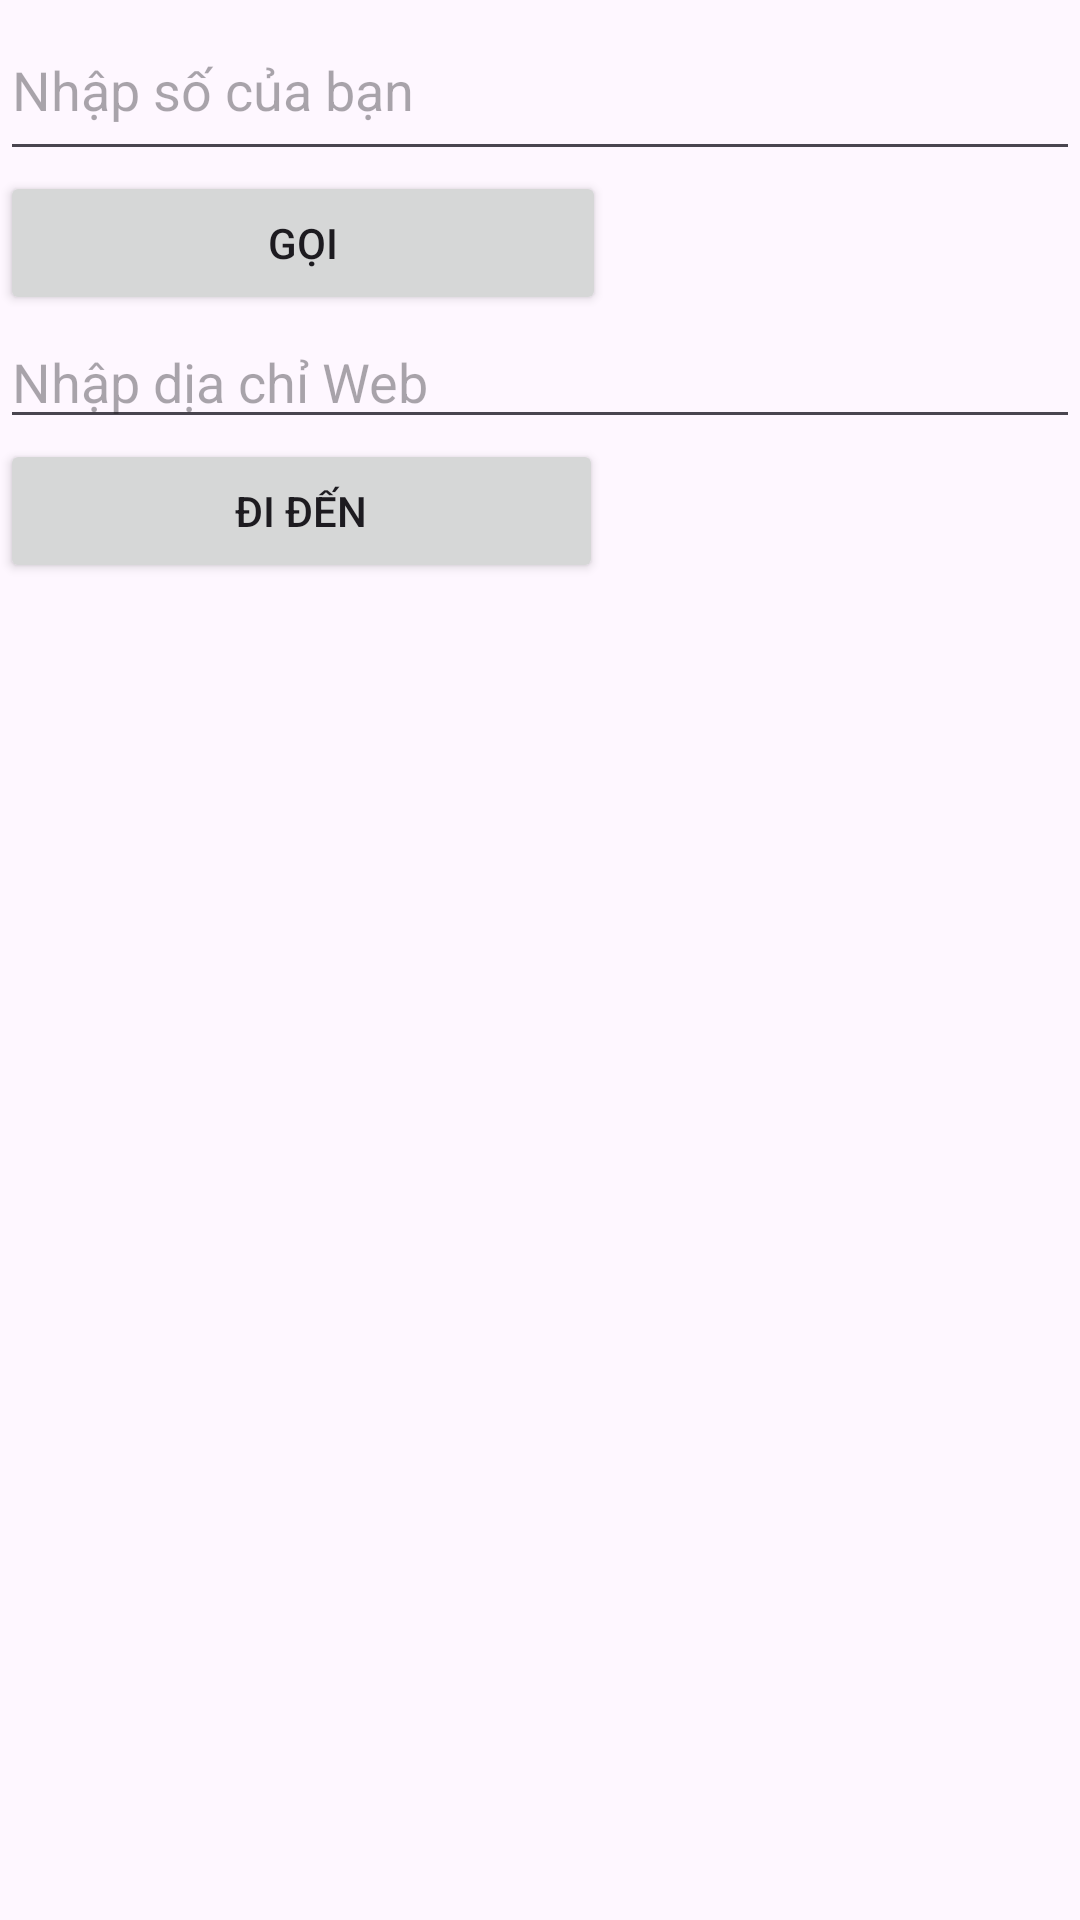

Here is an Android app screen rendered from its layout file. Give the layout XML and the strings, colors and styles it references.
<!-- AndroidManifest.xml: application theme Theme.Chương4 -->
<!-- res/layout/layout_ex.xml -->
<?xml version="1.0" encoding="utf-8"?>
<LinearLayout xmlns:android="http://schemas.android.com/apk/res/android"
    android:orientation="vertical"
    android:layout_width="match_parent"
    android:layout_height="match_parent">


    <EditText
        android:id="@+id/editPhone"
        android:layout_width="match_parent"
        android:layout_height="57dp"
        android:ems="10"
        android:autofillHints="name"
        android:hint="Nhập số của bạn"
        android:inputType="phone" />

    <Button
        android:id="@+id/btnGoi"
        android:layout_width="202dp"
        android:layout_height="wrap_content"
        android:text="Gọi" />

    <EditText
        android:id="@+id/edtURL"
        android:layout_width="match_parent"
        android:layout_height="wrap_content"
        android:ems="10"
        android:hint="Nhập dịa chỉ Web" />

    <Button
        android:id="@+id/btnURL"
        android:layout_width="201dp"
        android:layout_height="wrap_content"
        android:text="Đi Đến" />
</LinearLayout>
<!-- resources referenced by this layout -->
<resources>
  <style name="Theme.Chương4" parent="Base.Theme.Chương4" />
  <style name="Base.Theme.Chương4" parent="Theme.Material3.DayNight.NoActionBar">
          
          
      </style>
</resources>
